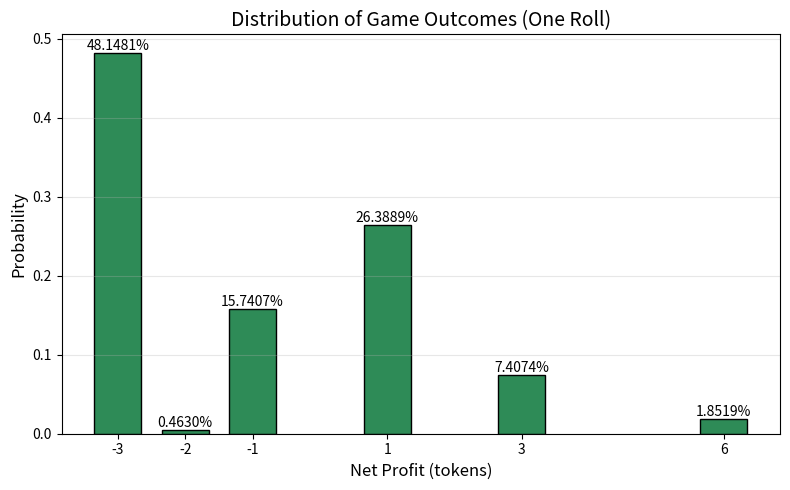

The script that saved this image:
import numpy as np
import matplotlib.pyplot as plt

# Game parameters (from final_params1.txt)
params = {
    "payIn": 3,
    "numOfDiceP": 3,
    "noWinRangeP": 2,
    "payoutPerStep1P": 1,
    "payoutPerStep2P": 2,
    "payoutPerStep3P": 4,
    "payoutPerStep4P": 6,
    "payoutPerStep5P": 9,
    "yardsPerStep1P": 3,
    "yardsPerStep2P": 7,
    "yardsPerStep3P": 14,
    "yardsPerStep4P": 16,
    "yardsPerStep5P": 18,
}

def get_sum_probabilities(num_dice=3, faces=6):
    from itertools import product
    sums = [sum(x) for x in product(range(1, faces+1), repeat=num_dice)]
    values, counts = np.unique(sums, return_counts=True)
    prob = np.zeros(num_dice*faces+1)
    prob[values] = counts / counts.sum()
    return prob

sum_prob = get_sum_probabilities(params["numOfDiceP"])

D = params["numOfDiceP"]
minSum = D
maxSum = D * 6
mid = (minSum + maxSum) / 2.0
r = params["noWinRangeP"]
failMin = max(minSum, int(np.ceil(mid - r)))
failMax = min(maxSum, int(np.floor(mid + r)))

def next_step(sum_):
    if failMin <= sum_ <= failMax:
        return 0
    if sum_ <= params["yardsPerStep1P"]:
        return 1
    if sum_ <= params["yardsPerStep2P"]:
        return 2
    if sum_ <= params["yardsPerStep3P"]:
        return 3
    if sum_ <= params["yardsPerStep4P"]:
        return 4
    return 5

def payout(step):
    if step < 1 or step > 5:
        return 0
    return params[f"payoutPerStep{step}P"]

# Compute the distribution for a single roll
hist = {}
for sum_ in range(minSum, maxSum+1):
    p = sum_prob[sum_]
    if p == 0:
        continue
    step = next_step(sum_)
    if step == 0:
        profit = -params["payIn"]
    else:
        profit = payout(step) - params["payIn"]
    hist[profit] = hist.get(profit, 0) + p

# Ensure all possible profit values are present (for nice x-axis)
possible_profits = [
    -params["payIn"],  # bust
    params["payoutPerStep1P"] - params["payIn"],
    params["payoutPerStep2P"] - params["payIn"],
    params["payoutPerStep3P"] - params["payIn"],
    params["payoutPerStep4P"] - params["payIn"],
    params["payoutPerStep5P"] - params["payIn"],
]
profits = np.array(sorted(set(hist.keys()) | set(possible_profits)))
probs = np.array([hist.get(k, 0.0) for k in profits])

# Plot
plt.figure(figsize=(8,5))
bars = plt.bar(profits, probs, width=0.7, color='seagreen', edgecolor='k')

plt.xlabel('Net Profit (tokens)', fontsize=12)
plt.ylabel('Probability', fontsize=12)
plt.title('Distribution of Game Outcomes (One Roll)', fontsize=14)
plt.xticks(profits, [f"{int(x)}" for x in profits])
plt.grid(axis='y', alpha=0.3)

# Annotate bars with probabilities (always show value)
for bar, prob in zip(bars, probs):
    plt.text(bar.get_x() + bar.get_width()/2, bar.get_height(), f"{prob:.4%}", 
             ha='center', va='bottom', fontsize=10)

plt.tight_layout()
plt.savefig("histogram_one_roll.png", dpi=300)
plt.show()
